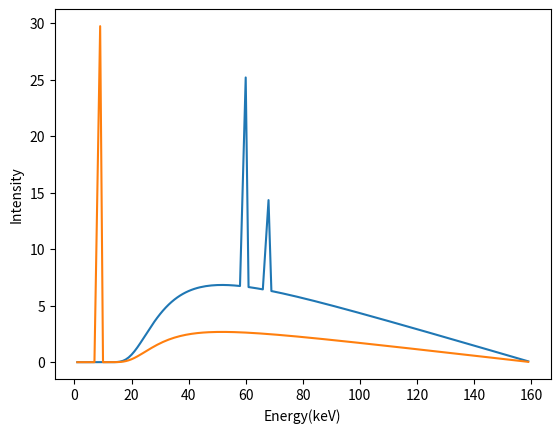

Write the Python code that produced this figure.
#Kramer's Law
import matplotlib.pyplot as plt
import numpy
from math import e


def IntensityCal(Z, kVmax, I, Ka, Kb):
    xarray = []
    yarray = []
    for i in range(1, kVmax):
        xarray.append(i)
    for i in range(1,kVmax):
        if (Ka-1) < i < (Ka+1):
            yarray.append(I*((((i*10**3) - (Ka*10**3))**1.5)+(kVmax - i)*Z*(e**((-22*10**3)/(i**3)))))
        elif (Kb-1) < i < (Kb+1):
            yarray.append(I*((((i*10**3) - (Kb*10**3))**1.5)+(kVmax - i)*Z*(e**((-22*10**3)/(i**3)))))
        else:
            yarray.append(I*((kVmax - i)*Z*(e**((-22*10**3)/(i**3)))))
    for each in yarray: 
        if isinstance(each, complex):
            ind = yarray.index(each)
            xarray.pop(ind)
            yarray.remove(each)
        
    return xarray, yarray


Cal1, Cal2 = IntensityCal(74, 160, (1*10**-3), 59.3, 67.6)
Cal3, Cal4 = IntensityCal(29, 160,(1*10**-3), 8.04, 8.19)
#Cal5, Cal6 = IntensityCal(45, 160, (1*10**-3), 20.2, 22.7)
#Cal7, Cal8 = IntensityCal(42, 160, (1*10**-3), 17.9, 19.5)

plt.figure(1)
plt.xlabel("Energy(keV)")
plt.ylabel("Intensity")

plt.plot(Cal1, Cal2)
plt.plot(Cal3, Cal4)
#plt.plot(Cal5, Cal6)
#plt.plot(Cal7, Cal8)
plt.show()
